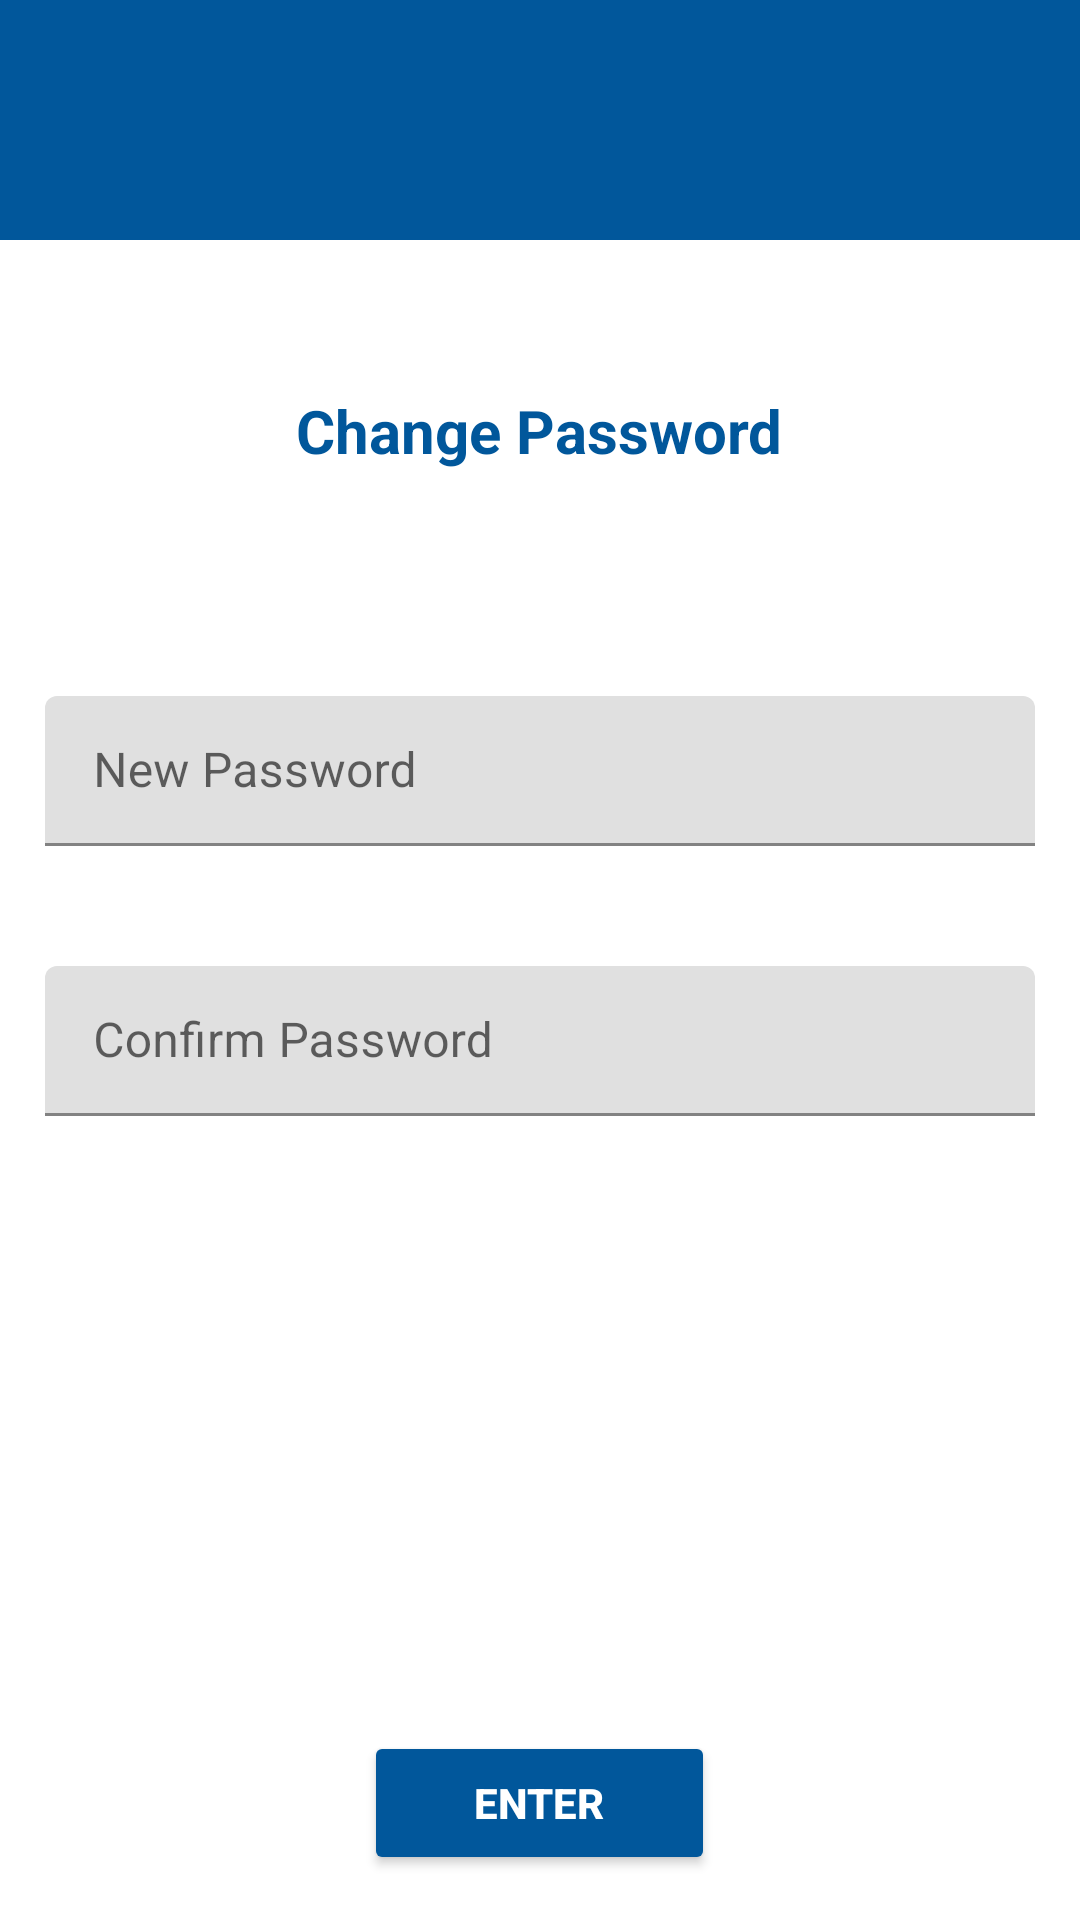

The Android layout XML behind this screen, and the referenced resources:
<!-- AndroidManifest.xml: application theme Theme.ELibrary -->
<!-- res/layout/activity_passwordreset.xml -->
<?xml version="1.0" encoding="utf-8"?>
<LinearLayout xmlns:android="http://schemas.android.com/apk/res/android"
    xmlns:app="http://schemas.android.com/apk/res-auto"
    xmlns:tools="http://schemas.android.com/tools"
    android:layout_width="match_parent"
    android:layout_height="match_parent"
    android:orientation="vertical"
    tools:context=".passwordreset">

    <View
        android:layout_width="match_parent"
        android:layout_height="80dp"
        android:background="@color/sti"
        app:layout_constraintEnd_toEndOf="parent"
        app:layout_constraintHorizontal_bias="1.0"
        app:layout_constraintStart_toStartOf="parent"
        tools:layout_editor_absoluteY="-2dp" />

    <TextView
        android:layout_width="wrap_content"
        android:layout_height="wrap_content"
        android:layout_gravity="center"
        android:layout_marginTop="50dp"
        android:textColor="@color/sti"
        android:textStyle="bold"
        android:textAlignment="center"
        android:text="Change Password"
        android:textSize="20dp" />
    <com.google.android.material.textfield.TextInputLayout
        android:layout_width="match_parent"
        android:layout_height="80dp"
        android:layout_marginTop="60dp"
        android:padding="15dp">
    <com.google.android.material.textfield.TextInputEditText
        android:id="@+id/pwordchange"
        android:layout_width="match_parent"
        android:layout_height="50dp"
        android:ems="10"
        android:inputType="numberPassword"
        android:layout_gravity="center"
        android:hint="New Password"
        />
    </com.google.android.material.textfield.TextInputLayout>
    <com.google.android.material.textfield.TextInputLayout
        android:layout_width="match_parent"
        android:layout_height="80dp"
        android:layout_marginTop="10dp"
        android:padding="15dp">
        <com.google.android.material.textfield.TextInputEditText
            android:id="@+id/confirmpword"
            android:layout_width="match_parent"
            android:layout_height="50dp"
            android:ems="10"
            android:inputType="numberPassword"
            android:layout_gravity="center"
            android:hint="Confirm Password"
            />
    </com.google.android.material.textfield.TextInputLayout>
    <Button
        android:id="@+id/pwordchagebtn"
        android:layout_width="117dp"
        android:layout_height="wrap_content"
        android:layout_gravity="center"
        android:layout_marginTop="190dp"
        android:backgroundTint="@color/sti"
        android:text="Enter"
        android:textColor="@color/white"
        android:textStyle="bold" />
</LinearLayout>
<!-- resources referenced by this layout -->
<resources>
  <color name="sti">#01579B</color>
  <color name="white">#FFFFFFFF</color>
  <style name="Theme.ELibrary" parent="Theme.MaterialComponents.DayNight.DarkActionBar">
          
          <item name="colorPrimary">@color/sti</item>
          <item name="colorPrimaryVariant">@color/purple_700</item>
          <item name="colorOnPrimary">@color/white</item>
          
          <item name="colorSecondary">@color/teal_200</item>
          <item name="colorSecondaryVariant">@color/teal_700</item>
          <item name="colorOnSecondary">@color/black</item>
          
          <item name="android:statusBarColor">?attr/colorPrimaryVariant</item>
          
      </style>
  <color name="purple_700">#FF3700B3</color>
  <color name="teal_200">#FF03DAC5</color>
  <color name="teal_700">#FF018786</color>
  <color name="black">#FF000000</color>
</resources>
